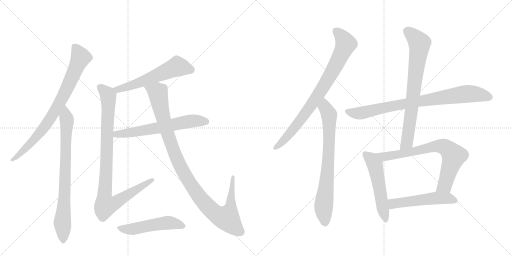
t = 0.00 s
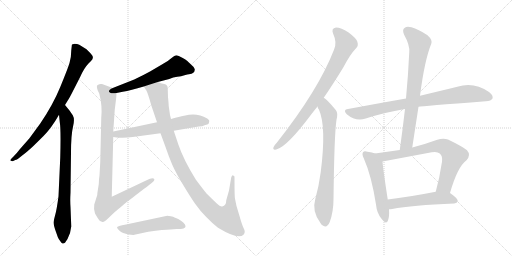
t = 2.38 s
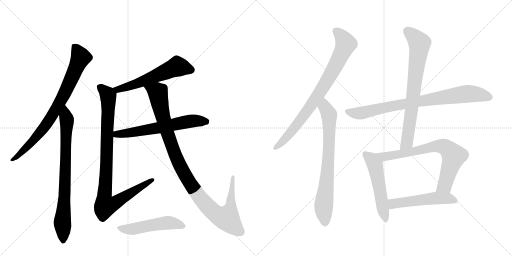
t = 4.76 s
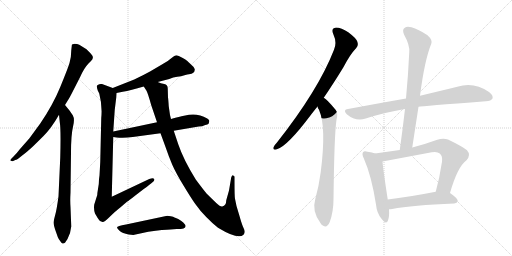
t = 7.14 s
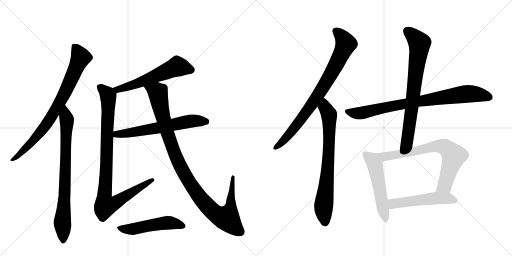
t = 9.52 s
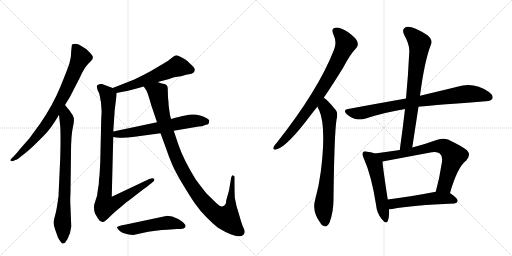
t = 11.90 s

The animated SVG that drew these frames (rendered in a browser with its animation timeline set to each time). Animation: 14 CSS @keyframes rules; one cycle of 11.90 s.

<svg version="1.1" viewBox="0 0 2048 1024" xmlns="http://www.w3.org/2000/svg">
  <g stroke="lightgray" stroke-dasharray="1,1" stroke-width="1" transform="scale(4, 4)">
    <line x1="0" y1="0" x2="256" y2="256"></line>
    <line x1="256" y1="0" x2="0" y2="256"></line>
    <line x1="128" y1="0" x2="128" y2="256"></line>
    <line x1="0" y1="128" x2="256" y2="128"></line>
    <line x1="256" y1="0" x2="512" y2="256"></line>
    <line x1="512" y1="0" x2="256" y2="256"></line>
    <line x1="384" y1="0" x2="384" y2="256"></line>
    <line x1="256" y1="128" x2="512" y2="128"></line>
  </g>
<g transform="scale(1, -1) translate(0, -850)">
   <style type="text/css">
    @keyframes keyframes0 {
      from {
       stroke: black;
       stroke-dashoffset: 811;
       stroke-width: 128;
       }
       73% {
       animation-timing-function: step-end;
       stroke: black;
       stroke-dashoffset: 0;
       stroke-width: 128;
       }
       to {
       stroke: black;
       stroke-width: 1024;
       }
       }
       #make-me-a-hanzi-animation-0 {
         animation: keyframes0 0.909993s both;
         animation-delay: 0.000000s;
         animation-timing-function: linear;
       }
    @keyframes keyframes1 {
      from {
       stroke: black;
       stroke-dashoffset: 791;
       stroke-width: 128;
       }
       72% {
       animation-timing-function: step-end;
       stroke: black;
       stroke-dashoffset: 0;
       stroke-width: 128;
       }
       to {
       stroke: black;
       stroke-width: 1024;
       }
       }
       #make-me-a-hanzi-animation-1 {
         animation: keyframes1 0.893717s both;
         animation-delay: 0.909993s;
         animation-timing-function: linear;
       }
    @keyframes keyframes2 {
      from {
       stroke: black;
       stroke-dashoffset: 579;
       stroke-width: 128;
       }
       65% {
       animation-timing-function: step-end;
       stroke: black;
       stroke-dashoffset: 0;
       stroke-width: 128;
       }
       to {
       stroke: black;
       stroke-width: 1024;
       }
       }
       #make-me-a-hanzi-animation-2 {
         animation: keyframes2 0.721191s both;
         animation-delay: 1.803711s;
         animation-timing-function: linear;
       }
    @keyframes keyframes3 {
      from {
       stroke: black;
       stroke-dashoffset: 958;
       stroke-width: 128;
       }
       76% {
       animation-timing-function: step-end;
       stroke: black;
       stroke-dashoffset: 0;
       stroke-width: 128;
       }
       to {
       stroke: black;
       stroke-width: 1024;
       }
       }
       #make-me-a-hanzi-animation-3 {
         animation: keyframes3 1.029622s both;
         animation-delay: 2.524902s;
         animation-timing-function: linear;
       }
    @keyframes keyframes4 {
      from {
       stroke: black;
       stroke-dashoffset: 626;
       stroke-width: 128;
       }
       67% {
       animation-timing-function: step-end;
       stroke: black;
       stroke-dashoffset: 0;
       stroke-width: 128;
       }
       to {
       stroke: black;
       stroke-width: 1024;
       }
       }
       #make-me-a-hanzi-animation-4 {
         animation: keyframes4 0.759440s both;
         animation-delay: 3.554525s;
         animation-timing-function: linear;
       }
    @keyframes keyframes5 {
      from {
       stroke: black;
       stroke-dashoffset: 1071;
       stroke-width: 128;
       }
       78% {
       animation-timing-function: step-end;
       stroke: black;
       stroke-dashoffset: 0;
       stroke-width: 128;
       }
       to {
       stroke: black;
       stroke-width: 1024;
       }
       }
       #make-me-a-hanzi-animation-5 {
         animation: keyframes5 1.121582s both;
         animation-delay: 4.313965s;
         animation-timing-function: linear;
       }
    @keyframes keyframes6 {
      from {
       stroke: black;
       stroke-dashoffset: 518;
       stroke-width: 128;
       }
       63% {
       animation-timing-function: step-end;
       stroke: black;
       stroke-dashoffset: 0;
       stroke-width: 128;
       }
       to {
       stroke: black;
       stroke-width: 1024;
       }
       }
       #make-me-a-hanzi-animation-6 {
         animation: keyframes6 0.671549s both;
         animation-delay: 5.435547s;
         animation-timing-function: linear;
       }
    @keyframes keyframes7 {
      from {
       stroke: black;
       stroke-dashoffset: 823;
       stroke-width: 128;
       }
       73% {
       animation-timing-function: step-end;
       stroke: black;
       stroke-dashoffset: 0;
       stroke-width: 128;
       }
       to {
       stroke: black;
       stroke-width: 1024;
       }
       }
       #make-me-a-hanzi-animation-7 {
         animation: keyframes7 0.919759s both;
         animation-delay: 6.107096s;
         animation-timing-function: linear;
       }
    @keyframes keyframes8 {
      from {
       stroke: black;
       stroke-dashoffset: 753;
       stroke-width: 128;
       }
       71% {
       animation-timing-function: step-end;
       stroke: black;
       stroke-dashoffset: 0;
       stroke-width: 128;
       }
       to {
       stroke: black;
       stroke-width: 1024;
       }
       }
       #make-me-a-hanzi-animation-8 {
         animation: keyframes8 0.862793s both;
         animation-delay: 7.026855s;
         animation-timing-function: linear;
       }
    @keyframes keyframes9 {
      from {
       stroke: black;
       stroke-dashoffset: 833;
       stroke-width: 128;
       }
       73% {
       animation-timing-function: step-end;
       stroke: black;
       stroke-dashoffset: 0;
       stroke-width: 128;
       }
       to {
       stroke: black;
       stroke-width: 1024;
       }
       }
       #make-me-a-hanzi-animation-9 {
         animation: keyframes9 0.927897s both;
         animation-delay: 7.889648s;
         animation-timing-function: linear;
       }
    @keyframes keyframes10 {
      from {
       stroke: black;
       stroke-dashoffset: 754;
       stroke-width: 128;
       }
       71% {
       animation-timing-function: step-end;
       stroke: black;
       stroke-dashoffset: 0;
       stroke-width: 128;
       }
       to {
       stroke: black;
       stroke-width: 1024;
       }
       }
       #make-me-a-hanzi-animation-10 {
         animation: keyframes10 0.863607s both;
         animation-delay: 8.817546s;
         animation-timing-function: linear;
       }
    @keyframes keyframes11 {
      from {
       stroke: black;
       stroke-dashoffset: 537;
       stroke-width: 128;
       }
       64% {
       animation-timing-function: step-end;
       stroke: black;
       stroke-dashoffset: 0;
       stroke-width: 128;
       }
       to {
       stroke: black;
       stroke-width: 1024;
       }
       }
       #make-me-a-hanzi-animation-11 {
         animation: keyframes11 0.687012s both;
         animation-delay: 9.681152s;
         animation-timing-function: linear;
       }
    @keyframes keyframes12 {
      from {
       stroke: black;
       stroke-dashoffset: 741;
       stroke-width: 128;
       }
       71% {
       animation-timing-function: step-end;
       stroke: black;
       stroke-dashoffset: 0;
       stroke-width: 128;
       }
       to {
       stroke: black;
       stroke-width: 1024;
       }
       }
       #make-me-a-hanzi-animation-12 {
         animation: keyframes12 0.853027s both;
         animation-delay: 10.368164s;
         animation-timing-function: linear;
       }
    @keyframes keyframes13 {
      from {
       stroke: black;
       stroke-dashoffset: 525;
       stroke-width: 128;
       }
       63% {
       animation-timing-function: step-end;
       stroke: black;
       stroke-dashoffset: 0;
       stroke-width: 128;
       }
       to {
       stroke: black;
       stroke-width: 1024;
       }
       }
       #make-me-a-hanzi-animation-13 {
         animation: keyframes13 0.677246s both;
         animation-delay: 11.221191s;
         animation-timing-function: linear;
       }
</style>
<path d="M 260 430 L 271 448 Q 278 458 295 492 L 321 543 Q 336 577 353 595 L 364 606 Q 376 617 369 628 Q 362 638 346 653 Q 325 667 317 671 Q 309 675 298 675 L 288 672 Q 287 670 287 666 L 285 648 Q 285 621 278 598 Q 271 575 241 502 Q 211 429 161 356 L 117 296 L 80 254 Q 68 238 54 224 L 47 217 Q 38 209 43 207 Q 48 204 53 206 L 61 210 Q 69 211 85 225 Q 110 244 126 259 Q 142 274 174 306 Q 206 338 236 391 L 260 430 Z" fill="lightgray"></path> 
<path d="M 285 -56 L 282 22 Q 280 47 282 80 L 284 238 Q 284 311 292 343 Q 300 374 291 389 L 278 408 L 260 430 C 241 453 233 421 236 391 L 239 362 Q 244 334 241 220 L 234 65 Q 227 12 221 -9 Q 215 -31 214 -40 Q 214 -50 224 -78 L 231 -98 Q 235 -108 242 -116 Q 248 -126 252 -124 Q 256 -123 260 -121 L 270 -106 Q 283 -81 285 -56 Z" fill="lightgray"></path> 
<path d="M 631 522 L 677 534 Q 693 541 709 543 Q 725 545 738 549 Q 751 553 756 553 Q 779 555 779 572 Q 780 579 766 590 Q 750 606 747 608 Q 745 610 729 619 Q 713 628 706 629 Q 699 629 685 617 Q 672 605 651 594 L 600 564 Q 573 549 537 532 L 451 498 C 423 487 437 472 466 478 L 491 483 Q 523 488 575 504 L 631 522 Z" fill="lightgray"></path> 
<path d="M 451 498 L 408 514 Q 399 516 391 510 Q 384 509 391 488 L 397 476 Q 410 427 405 378 L 401 202 L 398 148 L 396 133 Q 396 111 392 94 Q 389 77 389 70 L 377 32 Q 374 13 380 -4 L 390 -21 Q 398 -33 400 -34 L 410 -38 Q 415 -41 434 -22 L 457 0 Q 462 5 481 20 L 509 44 Q 511 44 540 67 L 575 94 Q 600 112 610 121 Q 621 130 616 135 Q 612 140 597 134 L 447 63 L 453 302 L 453 324 L 459 411 L 465 460 L 466 478 C 467 492 467 492 451 498 Z" fill="lightgray"></path> 
<path d="M 453 302 L 466 300 Q 497 297 531 302 L 642 317 L 695 327 L 795 344 Q 809 344 821 350 Q 831 352 835 356 Q 837 364 837 367 Q 838 369 829 376 Q 793 397 756 391 L 726 385 Q 724 385 684 374 L 628 361 L 453 324 C 424 318 423 307 453 302 Z" fill="lightgray"></path> 
<path d="M 672 460 L 671 495 Q 671 512 657 514 Q 643 516 631 522 C 602 531 560 530 575 504 L 586 487 Q 591 479 605 429 L 628 361 L 642 317 L 661 265 Q 675 224 689 191 Q 704 157 734 108 Q 764 58 782 33 Q 800 7 825 -18 Q 850 -44 872 -61 Q 953 -110 974 -89 Q 979 -83 979 -77 Q 979 -71 972 -57 Q 966 -43 958 -14 L 946 26 L 940 55 Q 938 66 938 125 L 938 140 Q 939 148 932 148 Q 930 153 925 141 L 916 88 L 905 49 Q 905 27 889 24 Q 882 22 865 38 L 827 75 Q 812 93 783 132 Q 734 211 713 273 L 695 327 L 684 374 L 680 390 L 675 425 Q 673 456 672 460 Z" fill="lightgray"></path> 
<path d="M 515 -88 L 533 -90 L 593 -77 Q 657 -68 682 -68 L 707 -66 Q 726 -66 734 -64 Q 751 -57 733 -40 Q 725 -32 713 -26 Q 701 -20 698 -20 Q 694 -17 683 -15 L 669 -13 L 504 -48 Q 468 -55 468 -59 Q 468 -64 478 -73 Q 489 -83 515 -88 Z" fill="lightgray"></path> 
<path d="M 1295 459 Q 1332 513 1373 580 Q 1400 632 1425 658 Q 1435 668 1429 684 Q 1425 697 1393 721 Q 1365 740 1344 740 Q 1323 737 1333 714 Q 1349 680 1336 651 Q 1273 489 1107 279 Q 1097 269 1094 261 Q 1090 249 1105 252 Q 1147 261 1247 395 Q 1257 408 1270 424 L 1295 459 Z" fill="lightgray"></path> 
<path d="M 1270 424 Q 1271 417 1276 411 Q 1306 344 1283 162 Q 1276 108 1261 53 Q 1246 4 1283 -44 Q 1284 -47 1288 -50 Q 1307 -66 1319 -38 Q 1334 4 1334 52 Q 1337 313 1346 371 Q 1353 399 1343 410 Q 1325 432 1311 446 Q 1304 453 1295 459 C 1271 477 1257 451 1270 424 Z" fill="lightgray"></path> 
<path d="M 1674 423 Q 1687 426 1943 445 Q 1965 446 1970 456 Q 1974 469 1956 482 Q 1896 524 1829 503 Q 1768 488 1680 467 L 1624 456 Q 1516 437 1392 414 Q 1370 411 1387 393 Q 1423 363 1463 376 Q 1536 400 1620 414 L 1674 423 Z" fill="lightgray"></path> 
<path d="M 1649 260 Q 1662 345 1674 423 L 1680 467 Q 1698 608 1725 675 Q 1731 690 1710 709 Q 1673 734 1646 741 Q 1627 747 1618 738 Q 1608 731 1616 712 Q 1640 669 1637 641 Q 1633 553 1624 456 L 1620 414 Q 1611 335 1599 250 C 1595 220 1644 230 1649 260 Z" fill="lightgray"></path> 
<path d="M 1500 236 Q 1490 240 1470 243 Q 1457 247 1453 242 Q 1446 235 1455 217 Q 1486 147 1504 32 Q 1507 -2 1526 -25 Q 1545 -50 1552 -32 Q 1558 -16 1556 13 L 1551 52 Q 1532 175 1530 204 C 1528 227 1528 227 1500 236 Z" fill="lightgray"></path> 
<path d="M 1800 78 Q 1830 183 1866 209 Q 1885 230 1868 249 Q 1850 264 1792 292 Q 1773 299 1749 291 Q 1697 272 1649 260 L 1599 250 Q 1550 243 1500 236 C 1470 232 1501 198 1530 204 L 1727 241 Q 1749 245 1759 236 Q 1771 226 1768 203 Q 1758 137 1743 83 C 1735 54 1791 49 1800 78 Z" fill="lightgray"></path> 
<path d="M 1556 13 Q 1562 13 1569 14 Q 1648 29 1817 36 Q 1829 37 1831 47 Q 1831 56 1800 78 C 1783 91 1772 89 1743 83 Q 1635 62 1551 52 C 1521 48 1526 11 1556 13 Z" fill="lightgray"></path> 
      <clipPath id="make-me-a-hanzi-clip-0">
      <path d="M 260 430 L 271 448 Q 278 458 295 492 L 321 543 Q 336 577 353 595 L 364 606 Q 376 617 369 628 Q 362 638 346 653 Q 325 667 317 671 Q 309 675 298 675 L 288 672 Q 287 670 287 666 L 285 648 Q 285 621 278 598 Q 271 575 241 502 Q 211 429 161 356 L 117 296 L 80 254 Q 68 238 54 224 L 47 217 Q 38 209 43 207 Q 48 204 53 206 L 61 210 Q 69 211 85 225 Q 110 244 126 259 Q 142 274 174 306 Q 206 338 236 391 L 260 430 Z" fill="lightgray"></path>
      </clipPath>
      <path clip-path="url(#make-me-a-hanzi-clip-0)" d="M 295 668 L 323 621 L 237 435 L 172 334 L 73 226 L 48 211 " fill="none" id="make-me-a-hanzi-animation-0" stroke-dasharray="683 1366" stroke-linecap="round"></path>

      <clipPath id="make-me-a-hanzi-clip-1">
      <path d="M 285 -56 L 282 22 Q 280 47 282 80 L 284 238 Q 284 311 292 343 Q 300 374 291 389 L 278 408 L 260 430 C 241 453 233 421 236 391 L 239 362 Q 244 334 241 220 L 234 65 Q 227 12 221 -9 Q 215 -31 214 -40 Q 214 -50 224 -78 L 231 -98 Q 235 -108 242 -116 Q 248 -126 252 -124 Q 256 -123 260 -121 L 270 -106 Q 283 -81 285 -56 Z" fill="lightgray"></path>
      </clipPath>
      <path clip-path="url(#make-me-a-hanzi-clip-1)" d="M 260 421 L 268 357 L 257 42 L 249 -40 L 252 -113 " fill="none" id="make-me-a-hanzi-animation-1" stroke-dasharray="663 1326" stroke-linecap="round"></path>

      <clipPath id="make-me-a-hanzi-clip-2">
      <path d="M 631 522 L 677 534 Q 693 541 709 543 Q 725 545 738 549 Q 751 553 756 553 Q 779 555 779 572 Q 780 579 766 590 Q 750 606 747 608 Q 745 610 729 619 Q 713 628 706 629 Q 699 629 685 617 Q 672 605 651 594 L 600 564 Q 573 549 537 532 L 451 498 C 423 487 437 472 466 478 L 491 483 Q 523 488 575 504 L 631 522 Z" fill="lightgray"></path>
      </clipPath>
      <path clip-path="url(#make-me-a-hanzi-clip-2)" d="M 763 571 L 709 584 L 531 509 L 471 492 L 460 497 " fill="none" id="make-me-a-hanzi-animation-2" stroke-dasharray="451 902" stroke-linecap="round"></path>

      <clipPath id="make-me-a-hanzi-clip-3">
      <path d="M 451 498 L 408 514 Q 399 516 391 510 Q 384 509 391 488 L 397 476 Q 410 427 405 378 L 401 202 L 398 148 L 396 133 Q 396 111 392 94 Q 389 77 389 70 L 377 32 Q 374 13 380 -4 L 390 -21 Q 398 -33 400 -34 L 410 -38 Q 415 -41 434 -22 L 457 0 Q 462 5 481 20 L 509 44 Q 511 44 540 67 L 575 94 Q 600 112 610 121 Q 621 130 616 135 Q 612 140 597 134 L 447 63 L 453 302 L 453 324 L 459 411 L 465 460 L 466 478 C 467 492 467 492 451 498 Z" fill="lightgray"></path>
      </clipPath>
      <path clip-path="url(#make-me-a-hanzi-clip-3)" d="M 401 500 L 433 466 L 417 54 L 422 27 L 456 35 L 610 129 " fill="none" id="make-me-a-hanzi-animation-3" stroke-dasharray="830 1660" stroke-linecap="round"></path>

      <clipPath id="make-me-a-hanzi-clip-4">
      <path d="M 453 302 L 466 300 Q 497 297 531 302 L 642 317 L 695 327 L 795 344 Q 809 344 821 350 Q 831 352 835 356 Q 837 364 837 367 Q 838 369 829 376 Q 793 397 756 391 L 726 385 Q 724 385 684 374 L 628 361 L 453 324 C 424 318 423 307 453 302 Z" fill="lightgray"></path>
      </clipPath>
      <path clip-path="url(#make-me-a-hanzi-clip-4)" d="M 461 308 L 467 314 L 604 333 L 766 366 L 824 364 " fill="none" id="make-me-a-hanzi-animation-4" stroke-dasharray="498 996" stroke-linecap="round"></path>

      <clipPath id="make-me-a-hanzi-clip-5">
      <path d="M 672 460 L 671 495 Q 671 512 657 514 Q 643 516 631 522 C 602 531 560 530 575 504 L 586 487 Q 591 479 605 429 L 628 361 L 642 317 L 661 265 Q 675 224 689 191 Q 704 157 734 108 Q 764 58 782 33 Q 800 7 825 -18 Q 850 -44 872 -61 Q 953 -110 974 -89 Q 979 -83 979 -77 Q 979 -71 972 -57 Q 966 -43 958 -14 L 946 26 L 940 55 Q 938 66 938 125 L 938 140 Q 939 148 932 148 Q 930 153 925 141 L 916 88 L 905 49 Q 905 27 889 24 Q 882 22 865 38 L 827 75 Q 812 93 783 132 Q 734 211 713 273 L 695 327 L 684 374 L 680 390 L 675 425 Q 673 456 672 460 Z" fill="lightgray"></path>
      </clipPath>
      <path clip-path="url(#make-me-a-hanzi-clip-5)" d="M 583 503 L 630 481 L 669 319 L 710 208 L 743 145 L 819 37 L 856 0 L 895 -21 L 909 -21 L 921 11 L 932 141 " fill="none" id="make-me-a-hanzi-animation-5" stroke-dasharray="943 1886" stroke-linecap="round"></path>

      <clipPath id="make-me-a-hanzi-clip-6">
      <path d="M 515 -88 L 533 -90 L 593 -77 Q 657 -68 682 -68 L 707 -66 Q 726 -66 734 -64 Q 751 -57 733 -40 Q 725 -32 713 -26 Q 701 -20 698 -20 Q 694 -17 683 -15 L 669 -13 L 504 -48 Q 468 -55 468 -59 Q 468 -64 478 -73 Q 489 -83 515 -88 Z" fill="lightgray"></path>
      </clipPath>
      <path clip-path="url(#make-me-a-hanzi-clip-6)" d="M 472 -61 L 536 -66 L 672 -41 L 730 -52 " fill="none" id="make-me-a-hanzi-animation-6" stroke-dasharray="390 780" stroke-linecap="round"></path>

      <clipPath id="make-me-a-hanzi-clip-7">
      <path d="M 1295 459 Q 1332 513 1373 580 Q 1400 632 1425 658 Q 1435 668 1429 684 Q 1425 697 1393 721 Q 1365 740 1344 740 Q 1323 737 1333 714 Q 1349 680 1336 651 Q 1273 489 1107 279 Q 1097 269 1094 261 Q 1090 249 1105 252 Q 1147 261 1247 395 Q 1257 408 1270 424 L 1295 459 Z" fill="lightgray"></path>
      </clipPath>
      <path clip-path="url(#make-me-a-hanzi-clip-7)" d="M 1344 725 L 1370 699 L 1383 675 L 1351 603 L 1287 491 L 1223 397 L 1160 316 L 1103 261 " fill="none" id="make-me-a-hanzi-animation-7" stroke-dasharray="695 1390" stroke-linecap="round"></path>

      <clipPath id="make-me-a-hanzi-clip-8">
      <path d="M 1270 424 Q 1271 417 1276 411 Q 1306 344 1283 162 Q 1276 108 1261 53 Q 1246 4 1283 -44 Q 1284 -47 1288 -50 Q 1307 -66 1319 -38 Q 1334 4 1334 52 Q 1337 313 1346 371 Q 1353 399 1343 410 Q 1325 432 1311 446 Q 1304 453 1295 459 C 1271 477 1257 451 1270 424 Z" fill="lightgray"></path>
      </clipPath>
      <path clip-path="url(#make-me-a-hanzi-clip-8)" d="M 1295 450 L 1299 421 L 1317 382 L 1312 181 L 1294 12 L 1300 -41 " fill="none" id="make-me-a-hanzi-animation-8" stroke-dasharray="625 1250" stroke-linecap="round"></path>

      <clipPath id="make-me-a-hanzi-clip-9">
      <path d="M 1674 423 Q 1687 426 1943 445 Q 1965 446 1970 456 Q 1974 469 1956 482 Q 1896 524 1829 503 Q 1768 488 1680 467 L 1624 456 Q 1516 437 1392 414 Q 1370 411 1387 393 Q 1423 363 1463 376 Q 1536 400 1620 414 L 1674 423 Z" fill="lightgray"></path>
      </clipPath>
      <path clip-path="url(#make-me-a-hanzi-clip-9)" d="M 1390 403 L 1450 398 L 1606 433 L 1857 474 L 1911 473 L 1958 461 " fill="none" id="make-me-a-hanzi-animation-9" stroke-dasharray="705 1410" stroke-linecap="round"></path>

      <clipPath id="make-me-a-hanzi-clip-10">
      <path d="M 1649 260 Q 1662 345 1674 423 L 1680 467 Q 1698 608 1725 675 Q 1731 690 1710 709 Q 1673 734 1646 741 Q 1627 747 1618 738 Q 1608 731 1616 712 Q 1640 669 1637 641 Q 1633 553 1624 456 L 1620 414 Q 1611 335 1599 250 C 1595 220 1644 230 1649 260 Z" fill="lightgray"></path>
      </clipPath>
      <path clip-path="url(#make-me-a-hanzi-clip-10)" d="M 1631 724 L 1652 708 L 1678 674 L 1628 285 L 1604 257 " fill="none" id="make-me-a-hanzi-animation-10" stroke-dasharray="626 1252" stroke-linecap="round"></path>

      <clipPath id="make-me-a-hanzi-clip-11">
      <path d="M 1500 236 Q 1490 240 1470 243 Q 1457 247 1453 242 Q 1446 235 1455 217 Q 1486 147 1504 32 Q 1507 -2 1526 -25 Q 1545 -50 1552 -32 Q 1558 -16 1556 13 L 1551 52 Q 1532 175 1530 204 C 1528 227 1528 227 1500 236 Z" fill="lightgray"></path>
      </clipPath>
      <path clip-path="url(#make-me-a-hanzi-clip-11)" d="M 1460 235 L 1486 213 L 1500 190 L 1540 -26 " fill="none" id="make-me-a-hanzi-animation-11" stroke-dasharray="409 818" stroke-linecap="round"></path>

      <clipPath id="make-me-a-hanzi-clip-12">
      <path d="M 1800 78 Q 1830 183 1866 209 Q 1885 230 1868 249 Q 1850 264 1792 292 Q 1773 299 1749 291 Q 1697 272 1649 260 L 1599 250 Q 1550 243 1500 236 C 1470 232 1501 198 1530 204 L 1727 241 Q 1749 245 1759 236 Q 1771 226 1768 203 Q 1758 137 1743 83 C 1735 54 1791 49 1800 78 Z" fill="lightgray"></path>
      </clipPath>
      <path clip-path="url(#make-me-a-hanzi-clip-12)" d="M 1508 233 L 1538 224 L 1750 266 L 1786 258 L 1815 226 L 1779 108 L 1751 88 " fill="none" id="make-me-a-hanzi-animation-12" stroke-dasharray="613 1226" stroke-linecap="round"></path>

      <clipPath id="make-me-a-hanzi-clip-13">
      <path d="M 1556 13 Q 1562 13 1569 14 Q 1648 29 1817 36 Q 1829 37 1831 47 Q 1831 56 1800 78 C 1783 91 1772 89 1743 83 Q 1635 62 1551 52 C 1521 48 1526 11 1556 13 Z" fill="lightgray"></path>
      </clipPath>
      <path clip-path="url(#make-me-a-hanzi-clip-13)" d="M 1562 20 L 1582 36 L 1739 58 L 1797 57 L 1822 47 " fill="none" id="make-me-a-hanzi-animation-13" stroke-dasharray="397 794" stroke-linecap="round"></path>

</g>
</svg>
